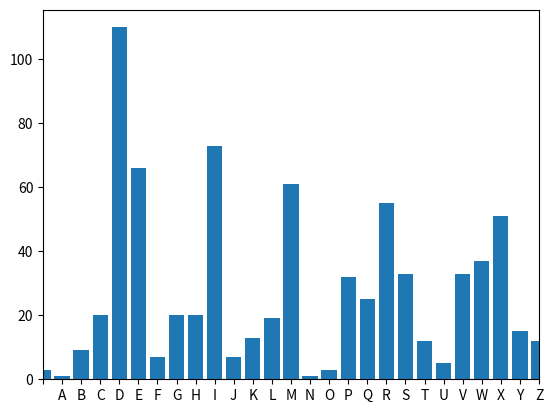

Python code for this plot:
import matplotlib.pylab as plt

#these are the etters we are interested in when dealing with frequency-analysis
LETTERS = ' ABCDEFGHIJKLMNOPQRSTUVWXYZ'

#the method to do frequency analysis: we just count the occurences of the given characters
def frequency_analysis(cipher_text):

	#the text we analyise
	cipher_text = cipher_text.upper()

	#we use a dictionary to store the letter-frequency pair
	letter_frequency = {}

	#initialize the dictionary (of course with 0 frequencies)
	for letter in LETTERS:
		letter_frequency[letter] = 0
		
	#let's consider the text we want to analyse	
	for letter in cipher_text:
		#we keep incrementing the occurence of the given letter
		if letter in LETTERS:
			letter_frequency[letter] += 1
			
	return letter_frequency

#plot the histogram of the letter-frequency pairs
def plot_distribution(letter_frequency):
	centers = range(len(LETTERS))
	plt.bar(centers, letter_frequency.values(), align='center', tick_label=letter_frequency.keys())
	plt.xlim([0,len(LETTERS)-1])
	plt.show()
	
def caesar_crack(cipher_text):
	
	letter_frequency = frequency_analysis(cipher_text)
	print(letter_frequency)
	plot_distribution(letter_frequency)
	
	
if __name__ == "__main__":
	
	cipher_text = 'QBDREQIDMWDFEPECWDLSPGCIVCDMDEQDJVSQDFYHETIWXCDLYRKEVBCDMDEQDUYEPMJMIHDEWDEDTLBWMGMWXDERHDPEXIVDSRCDEXDXLIDQSQIRXDMDEQD SVOMRKDEWDEDWMQYPEXMSRDIRKMRIIVDEXDEDQYPXMREXMSREPDGSQTERBCDMDLEZIDFIIRDMRXIVIWXIHDMRDEPKSVMXLQWDERHDHEXEDWXVYGXYVIWDERHDMXWDMQTPIQIRXEXMSRWDIWTIGMEPPBDMRDNEZEDWMRGIDYRMZIVWMXBCDPEXIVDSRDMDKSXDEGUYEMRXIHD MXLDQEGLMRIDPIEVRMRKDXIGLRMUYIWCDEVXMJMGMEPDMRXIPPMKIRGICDRYQIVMGEPDQIXLSHWDERHDVIGMTIWDWYGLDEWDWSPZMRKDHMJJIVIRXMEPDIUYEXMSRWCDPMRIEVDEPKIFVECDMRXIVTSPEXMSRDERHDIAXVETSPEXMSRCDXLIWIDXLMRKWDQEBDTVSZIDXSDFIDZIVBDZIVBDMQTSVXERXDMRDWIZIVEPDJMIPHWCDWSJX EVIDIRKMRIIVMRKCDVIWIEVGLDERHDHIZIPSTQIRXDSVDMRZIWXQIRXDFEROMRKCDMDLEZIDEDWTIGMEPDEHHMGXMSRDXSDUYERXMXEXMZIDQSHIPWDWYGLDEWDXLIDFPEGOCWGLSPIWDQSHIPCDSVDXLIDQIVXSRCQSHIPC'
	caesar_crack(cipher_text)
	
	